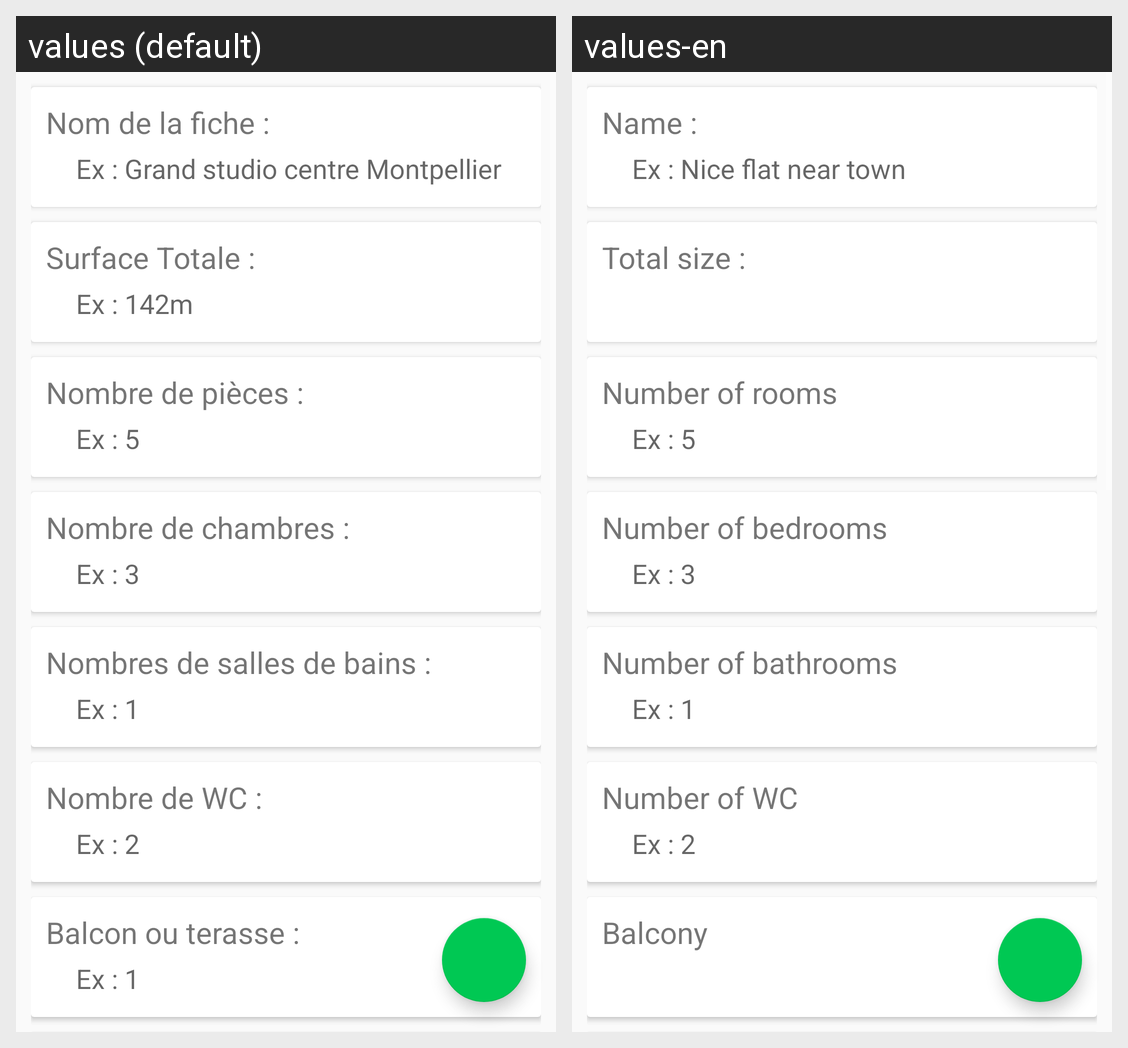

Locale-by-locale string values for the Android screen shown in this grid:
Android screen res/layout/activity_edit_fiche.xml rendered under 2 locales, left to right: values (default), values-en. Device: Nexus 5 (rendered at 1080×1920; each locale shown at half size, 540×960, under a caption strip naming it); theme AppTheme.
Strings drawn on this screen, with the default value and each locale's value (text and hints the layout hard-codes, and strings that could not be matched under every locale, appear in the picture but are not listed):

nom
  values: Nom de la fiche :
  values-en: Name :

nomhint
  values: Ex : Grand studio centre Montpellier
  values-en: Ex : Nice flat near town

surface
  values: Surface Totale :
  values-en: Total size :

nbpieces
  values: Nombre de pièces :
  values-en: Number of rooms

nbpieceshint
  values: Ex : 5
  values-en: Ex : 5  [not translated; the default value is used]

nbchambres
  values: Nombre de chambres :
  values-en: Number of bedrooms

nbchambreshint
  values: Ex : 3
  values-en: Ex : 3  [not translated; the default value is used]

nbSDB
  values: Nombres de salles de bains :
  values-en: Number of bathrooms

nbSDBhint
  values: Ex : 1
  values-en: Ex : 1  [not translated; the default value is used]

nbWC
  values: Nombre de WC :
  values-en: Number of WC

nbWChint
  values: Ex : 2
  values-en: Ex : 2  [not translated; the default value is used]

balcon
  values: Balcon ou terasse :
  values-en: Balcony
